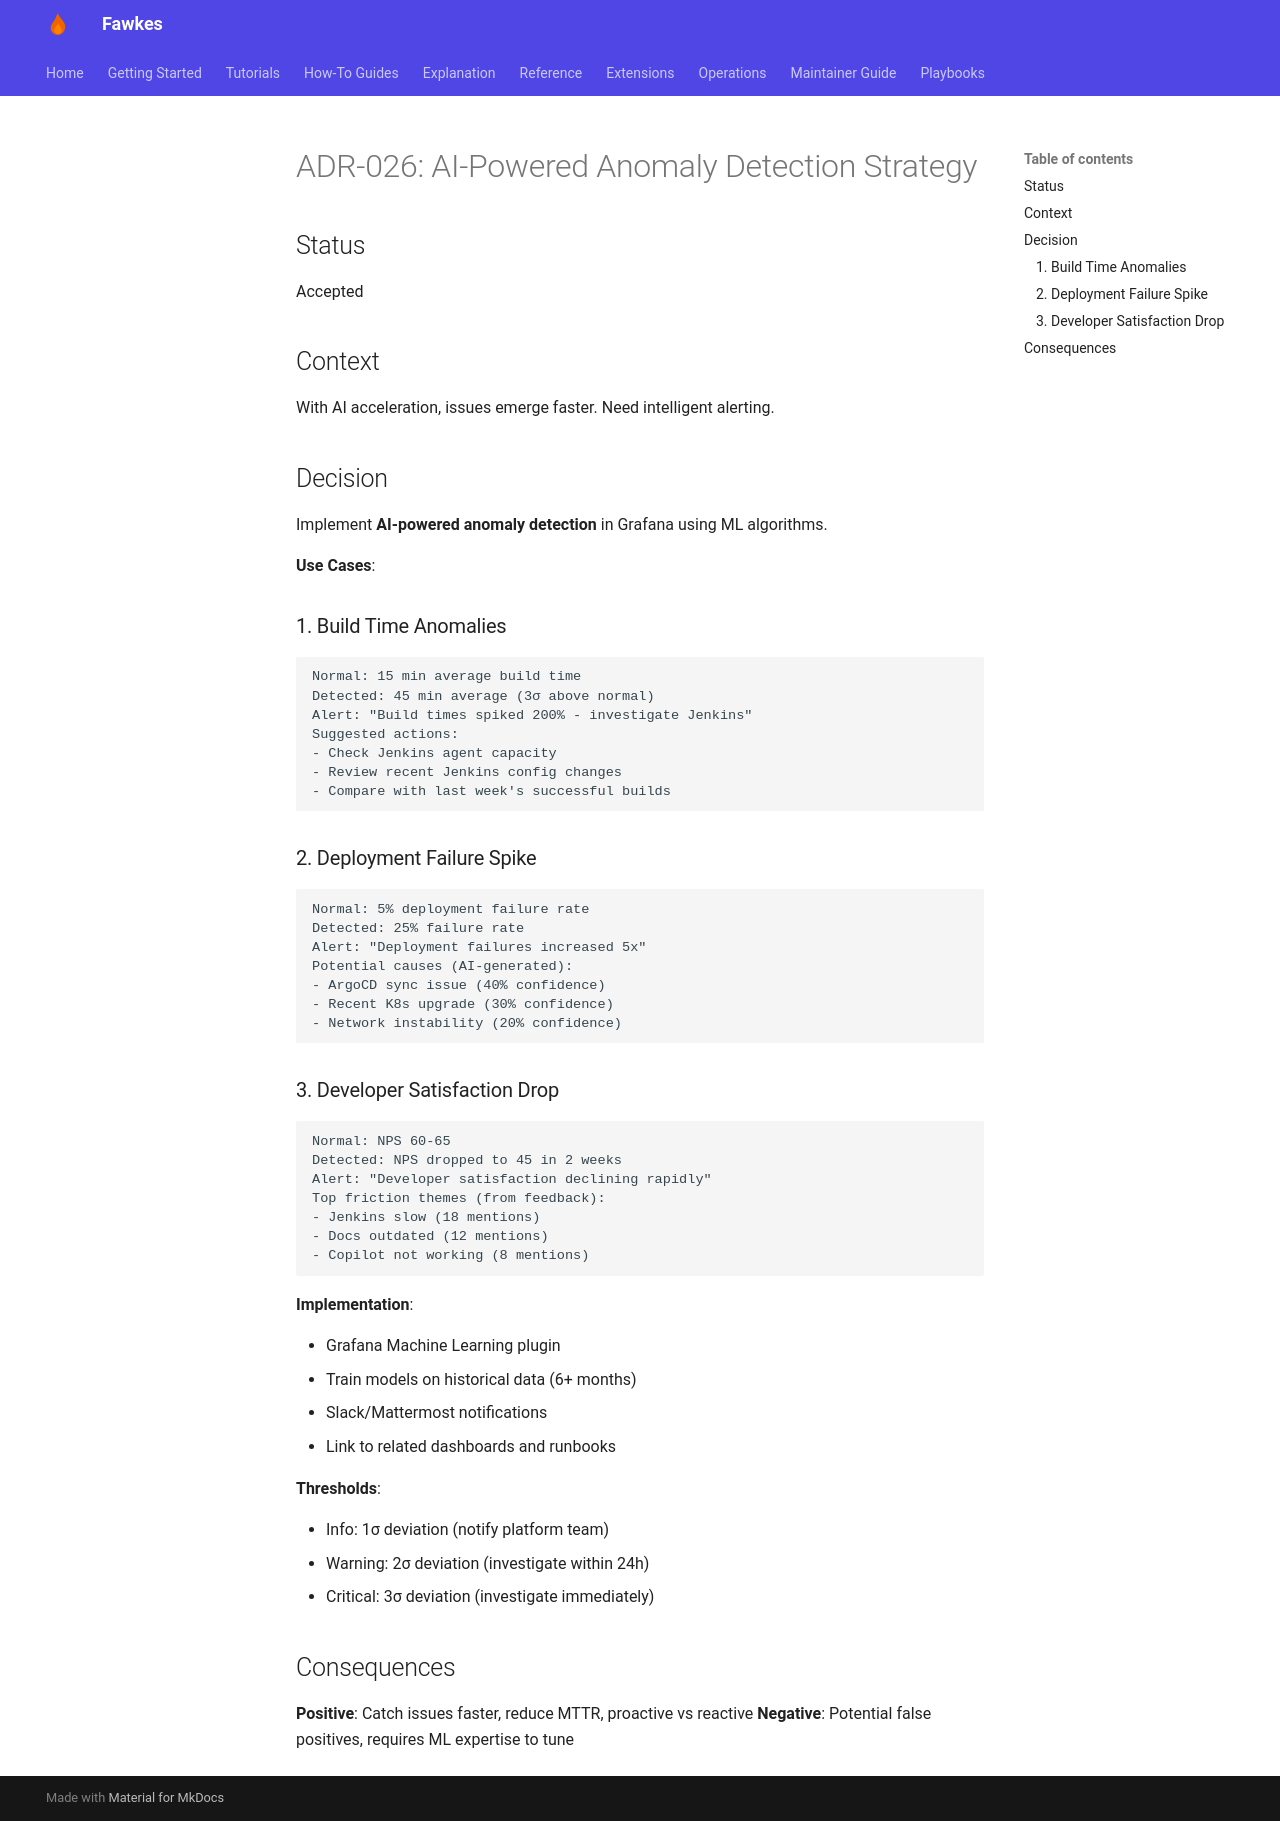

repository: paruff/fawkes · page: adr/ADR-026 AI-Powered Anomaly Detection Strategy/index.html · generator: mkdocs

# ADR-026: AI-Powered Anomaly Detection Strategy

## Status

Accepted

## Context

With AI acceleration, issues emerge faster. Need intelligent alerting.

## Decision

Implement **AI-powered anomaly detection** in Grafana using ML algorithms.

**Use Cases**:

### 1. Build Time Anomalies

```
Normal: 15 min average build time
Detected: 45 min average (3σ above normal)
Alert: "Build times spiked 200% - investigate Jenkins"
Suggested actions:
- Check Jenkins agent capacity
- Review recent Jenkins config changes
- Compare with last week's successful builds
```

### 2. Deployment Failure Spike

```
Normal: 5% deployment failure rate
Detected: 25% failure rate
Alert: "Deployment failures increased 5x"
Potential causes (AI-generated):
- ArgoCD sync issue (40% confidence)
- Recent K8s upgrade (30% confidence)
- Network instability (20% confidence)
```

### 3. Developer Satisfaction Drop

```
Normal: NPS 60-65
Detected: NPS dropped to 45 in 2 weeks
Alert: "Developer satisfaction declining rapidly"
Top friction themes (from feedback):
- Jenkins slow (18 mentions)
- Docs outdated (12 mentions)
- Copilot not working (8 mentions)
```

**Implementation**:

- Grafana Machine Learning plugin
- Train models on historical data (6+ months)
- Slack/Mattermost notifications
- Link to related dashboards and runbooks

**Thresholds**:

- Info: 1σ deviation (notify platform team)
- Warning: 2σ deviation (investigate within 24h)
- Critical: 3σ deviation (investigate immediately)

## Consequences

**Positive**: Catch issues faster, reduce MTTR, proactive vs reactive
**Negative**: Potential false positives, requires ML expertise to tune
